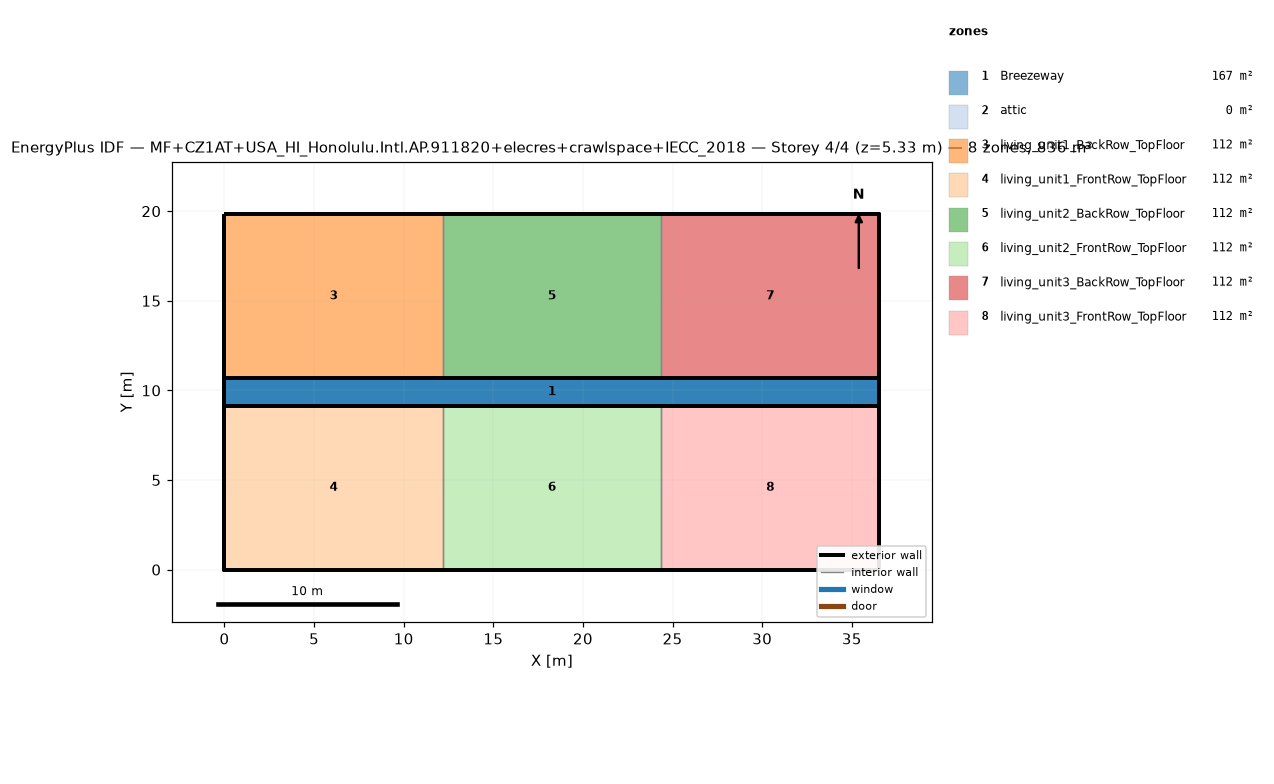
=== STOREY PLAN SPEC (per zone: floor XY polygon, exterior-wall plan segments, windows/doors) ===
zone 1: Breezeway  (167.0 m²)
  floor: (36.54, 9.16) (0.00, 9.16) (0.00, 10.68) (36.54, 10.68)
  floor: (36.54, 9.16) (0.00, 9.16) (0.00, 10.68) (36.54, 10.68)
  floor: (36.54, 9.16) (0.00, 9.16) (0.00, 10.68) (36.54, 10.68)
zone 2: attic  (0.0 m²)
  exterior wall: (36.54, 0.00) – (36.54, 19.84) – (36.54, 9.92)  [29.8 m]
  exterior wall: (0.00, 19.84) – (0.00, 0.00) – (0.00, 9.92)  [29.8 m]
zone 3: living_unit1_BackRow_TopFloor  (111.5 m²)
  floor: (12.18, 10.68) (0.00, 10.68) (0.00, 19.84) (12.18, 19.84)
  exterior wall: (12.18, 19.84) – (0.00, 19.84)  [12.2 m]
  exterior wall: (0.00, 19.84) – (0.00, 10.68)  [9.2 m]
  exterior wall: (0.00, 10.68) – (12.18, 10.68)  [12.2 m]
  interior walls: 1
zone 4: living_unit1_FrontRow_TopFloor  (111.5 m²)
  floor: (12.18, 0.00) (0.00, 0.00) (0.00, 9.16) (12.18, 9.16)
  exterior wall: (0.00, 0.00) – (12.18, 0.00)  [12.2 m]
  exterior wall: (0.00, 9.16) – (0.00, 0.00)  [9.2 m]
  exterior wall: (12.18, 9.16) – (0.00, 9.16)  [12.2 m]
  interior walls: 1
zone 5: living_unit2_BackRow_TopFloor  (111.5 m²)
  floor: (24.36, 10.68) (12.18, 10.68) (12.18, 19.84) (24.36, 19.84)
  exterior wall: (12.18, 10.68) – (24.36, 10.68)  [12.2 m]
  exterior wall: (24.36, 19.84) – (12.18, 19.84)  [12.2 m]
  interior walls: 2
zone 6: living_unit2_FrontRow_TopFloor  (111.5 m²)
  floor: (24.36, 0.00) (12.18, 0.00) (12.18, 9.16) (24.36, 9.16)
  exterior wall: (12.18, 0.00) – (24.36, 0.00)  [12.2 m]
  exterior wall: (24.36, 9.16) – (12.18, 9.16)  [12.2 m]
  interior walls: 2
zone 7: living_unit3_BackRow_TopFloor  (111.5 m²)
  floor: (36.54, 10.68) (24.36, 10.68) (24.36, 19.84) (36.54, 19.84)
  exterior wall: (36.54, 10.68) – (36.54, 19.84)  [9.2 m]
  exterior wall: (36.54, 19.84) – (24.36, 19.84)  [12.2 m]
  exterior wall: (24.36, 10.68) – (36.54, 10.68)  [12.2 m]
  interior walls: 1
zone 8: living_unit3_FrontRow_TopFloor  (111.5 m²)
  floor: (36.54, 0.00) (24.36, 0.00) (24.36, 9.16) (36.54, 9.16)
  exterior wall: (24.36, 0.00) – (36.54, 0.00)  [12.2 m]
  exterior wall: (36.54, 0.00) – (36.54, 9.16)  [9.2 m]
  exterior wall: (36.54, 9.16) – (24.36, 9.16)  [12.2 m]
  interior walls: 1

=== DERIVED (storey summary) ===
Building: MF+CZ1AT+USA_HI_Honolulu.Intl.AP.911820+elecres+crawlspace+IECC_2018
Storey: 4 of 4  (floor level z = 5.33 m)
Storey gross floor area: 836.2 m²
Zones on this storey: 8
  - Breezeway: floor 167.0 m²
  - attic: floor 0.0 m²; exterior wall 59.5 m (81.9 m²); WWR 0.0%
  - living_unit1_BackRow_TopFloor: floor 111.5 m²; exterior wall 33.5 m (86.9 m²); WWR 0.0%
  - living_unit1_FrontRow_TopFloor: floor 111.5 m²; exterior wall 33.5 m (86.9 m²); WWR 0.0%
  - living_unit2_BackRow_TopFloor: floor 111.5 m²; exterior wall 24.4 m (63.1 m²); WWR 0.0%
  - living_unit2_FrontRow_TopFloor: floor 111.5 m²; exterior wall 24.4 m (63.1 m²); WWR 0.0%
  - living_unit3_BackRow_TopFloor: floor 111.5 m²; exterior wall 33.5 m (86.9 m²); WWR 0.0%
  - living_unit3_FrontRow_TopFloor: floor 111.5 m²; exterior wall 33.5 m (86.9 m²); WWR 0.0%
Zone adjacency (shared interzone walls):
  - living_unit1_BackRow_TopFloor ↔ living_unit2_BackRow_TopFloor
  - living_unit1_FrontRow_TopFloor ↔ living_unit2_FrontRow_TopFloor
  - living_unit2_BackRow_TopFloor ↔ living_unit3_BackRow_TopFloor
  - living_unit2_FrontRow_TopFloor ↔ living_unit3_FrontRow_TopFloor